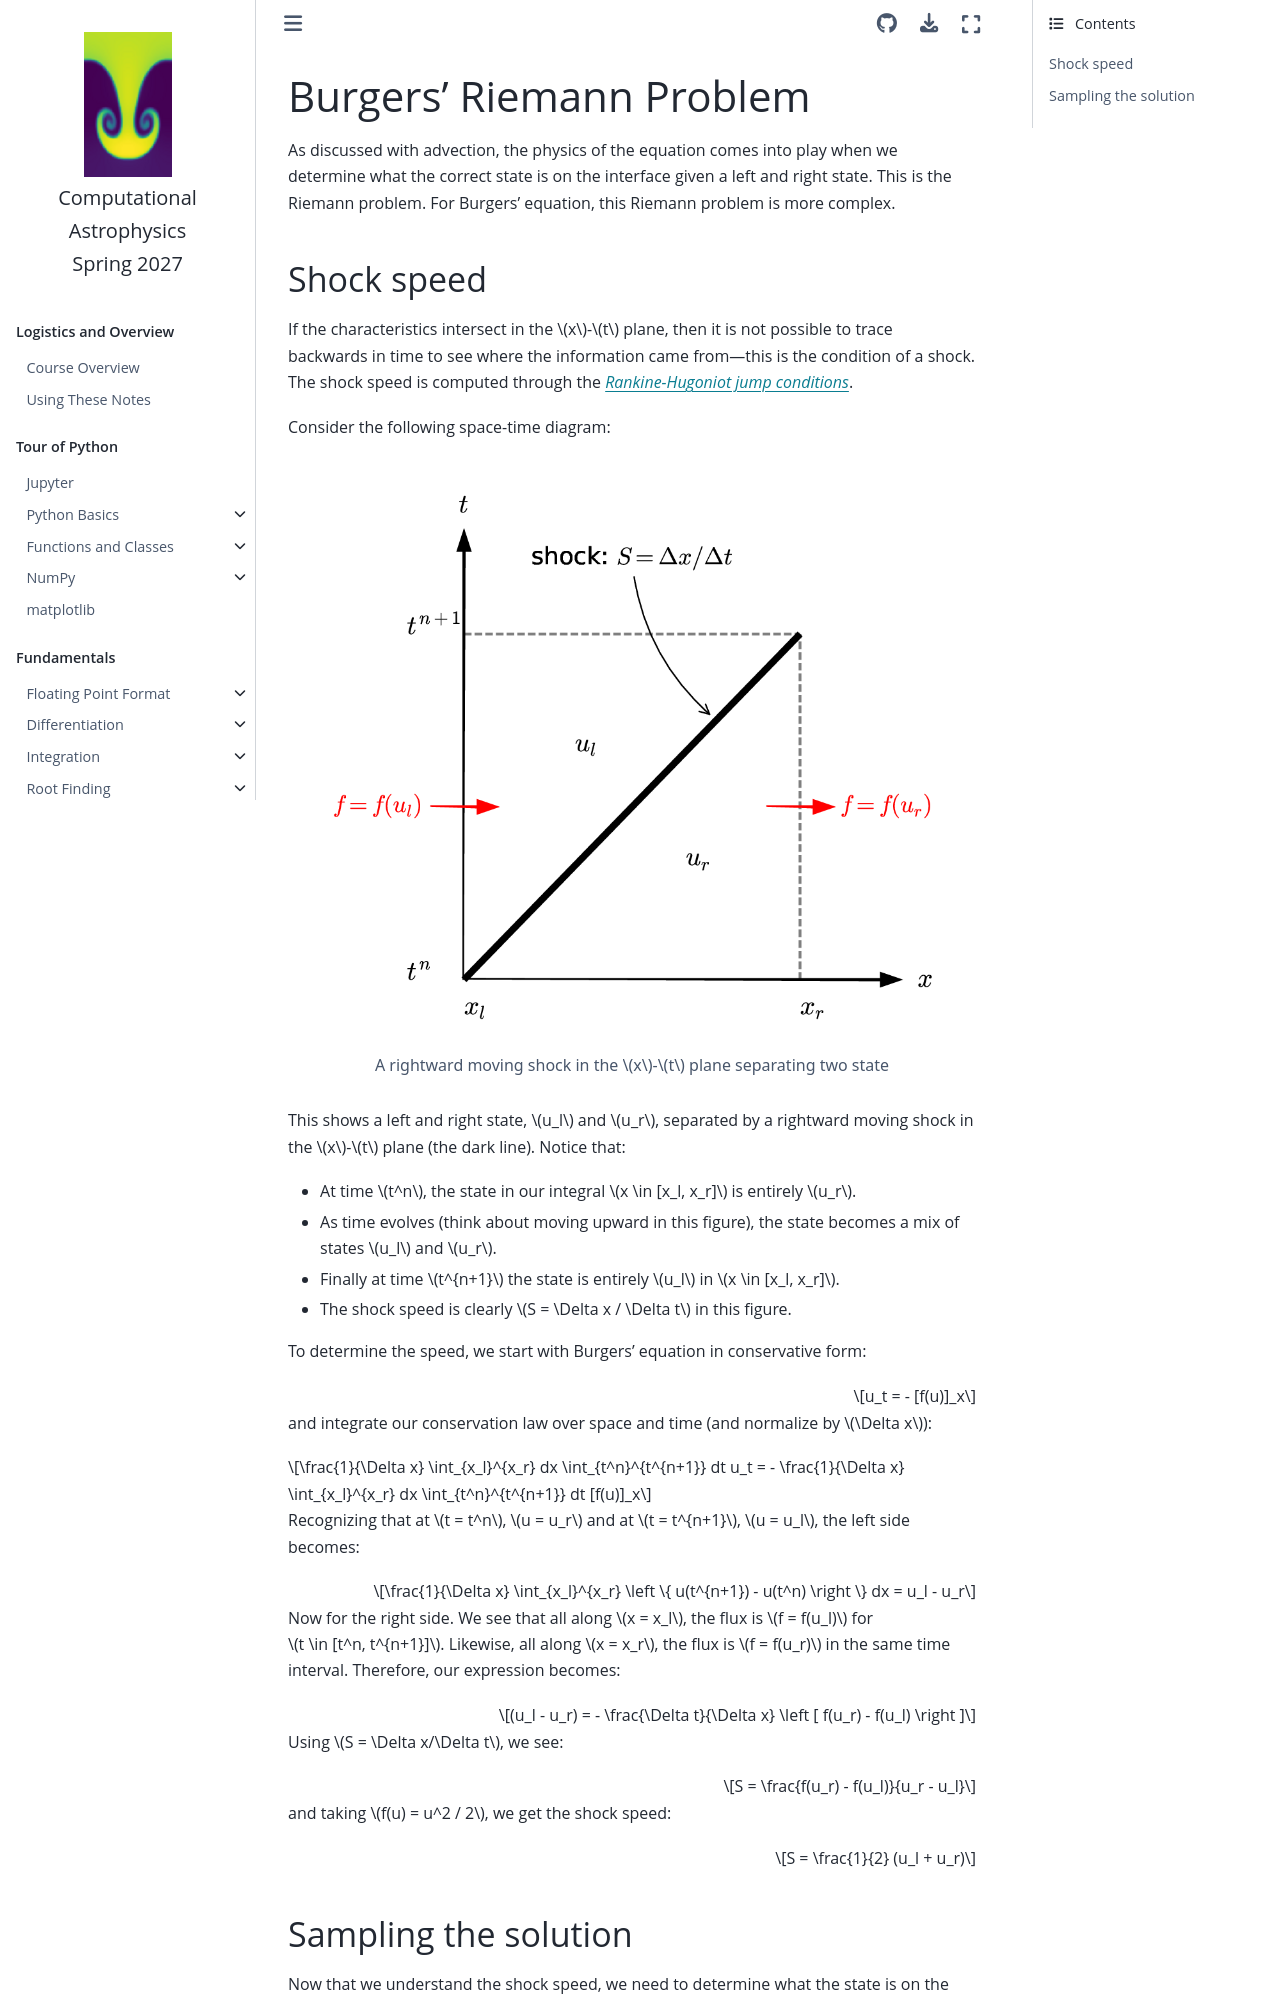

repository: zingale/computational_astrophysics · page: advection/burgers/burgers-riemann.html · generator: jekyll

# Burgers' Riemann Problem

As discussed with advection, the physics of the equation comes into
play when we determine what the correct state is on the interface
given a left and right state.  This is the Riemann problem.  For Burgers'
equation, this Riemann problem is more complex.

## Shock speed

If the characteristics intersect in the $x$-$t$ plane, then it is not
possible to trace backwards in time to see where the information came
from&mdash;this is the condition of a shock.  The shock speed
is computed through the [_Rankine-Hugoniot jump conditions_](https://en.wikipedia.org/wiki/Rankine%E2%80%93Hugoniot_conditions).

Consider the following space-time diagram:

```{figure} rh.png
---
align: center
---
A rightward moving shock in the $x$-$t$ plane separating two state
```

This shows a left and right state, $u_l$ and $u_r$, separated by a rightward
moving shock in the $x$-$t$ plane (the dark line). Notice that:

* At time $t^n$, the state in our integral $x \in [x_l, x_r]$ is entirely $u_r$.

* As time evolves (think about moving upward in this figure), the state becomes
  a mix of states $u_l$ and $u_r$.
  
* Finally at time $t^{n+1}$ the state is entirely $u_l$ in $x \in [x_l, x_r]$.

* The shock speed is clearly $S = \Delta x / \Delta t$ in this figure.

To determine the speed, we start with Burgers' equation in conservative form:

$$u_t = - [f(u)]_x$$

and integrate our conservation law over space and time (and normalize by $\Delta x$):

$$\frac{1}{\Delta x} \int_{x_l}^{x_r} dx \int_{t^n}^{t^{n+1}} dt u_t = - \frac{1}{\Delta x} \int_{x_l}^{x_r} dx \int_{t^n}^{t^{n+1}} dt [f(u)]_x$$

Recognizing that at $t = t^n$, $u = u_r$ and at $t = t^{n+1}$, $u = u_l$, the left side becomes:

$$\frac{1}{\Delta x} \int_{x_l}^{x_r} \left \{ u(t^{n+1}) - u(t^n) \right \} dx = u_l - u_r$$

Now for the right side.  We see that all along $x = x_l$, the flux is $f = f(u_l)$ for $t \in [t^n, t^{n+1}]$.
Likewise, all along $x = x_r$, the flux is $f = f(u_r)$ in the same time interval.  Therefore, our expression becomes:

$$(u_l - u_r) = - \frac{\Delta t}{\Delta x} \left [ f(u_r) - f(u_l) \right ]$$

Using $S = \Delta x/\Delta t$, we see:

$$S = \frac{f(u_r) - f(u_l)}{u_r - u_l}$$

and taking $f(u) = u^2 / 2$, we get the shock speed:

$$S = \frac{1}{2} (u_l + u_r)$$
